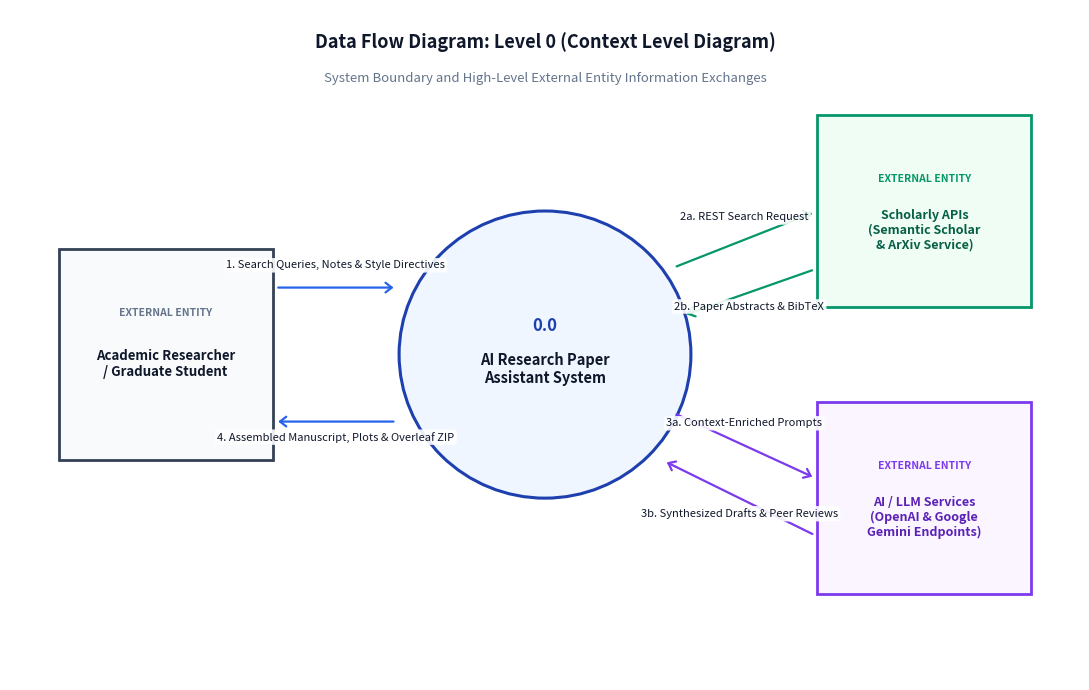
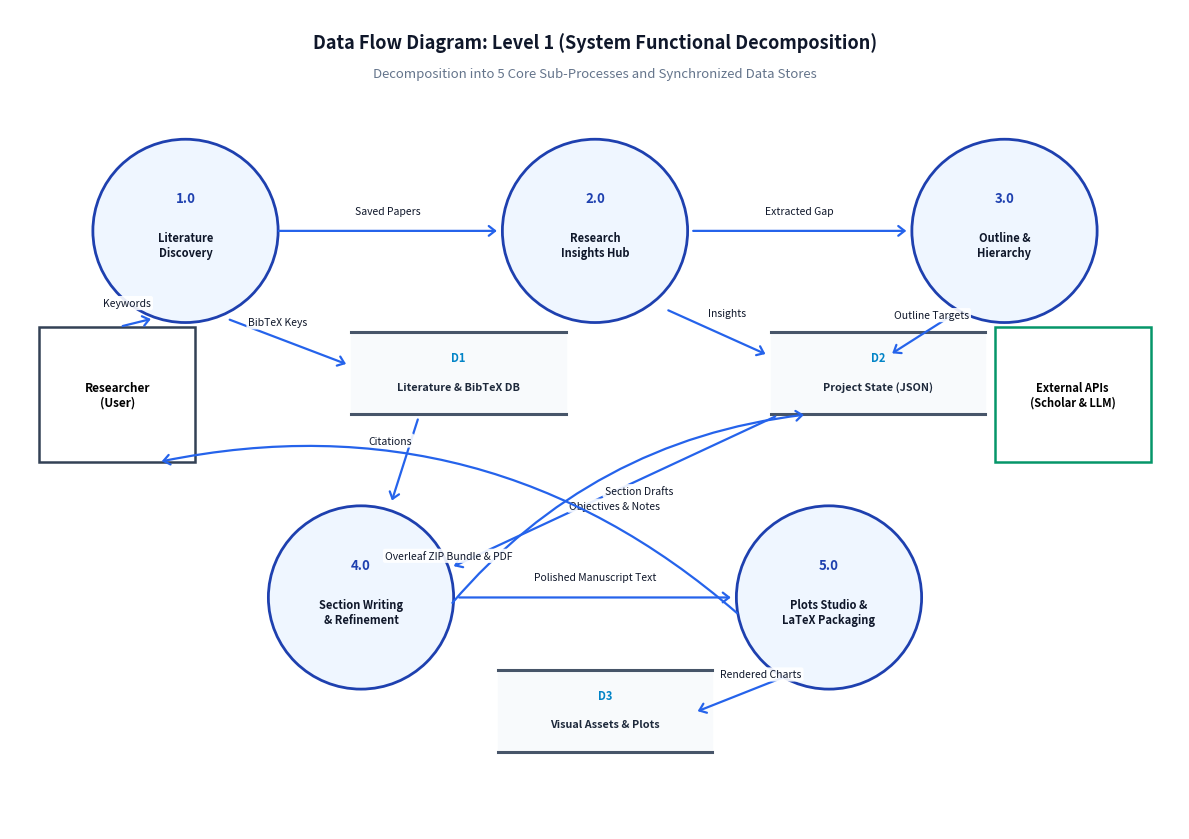
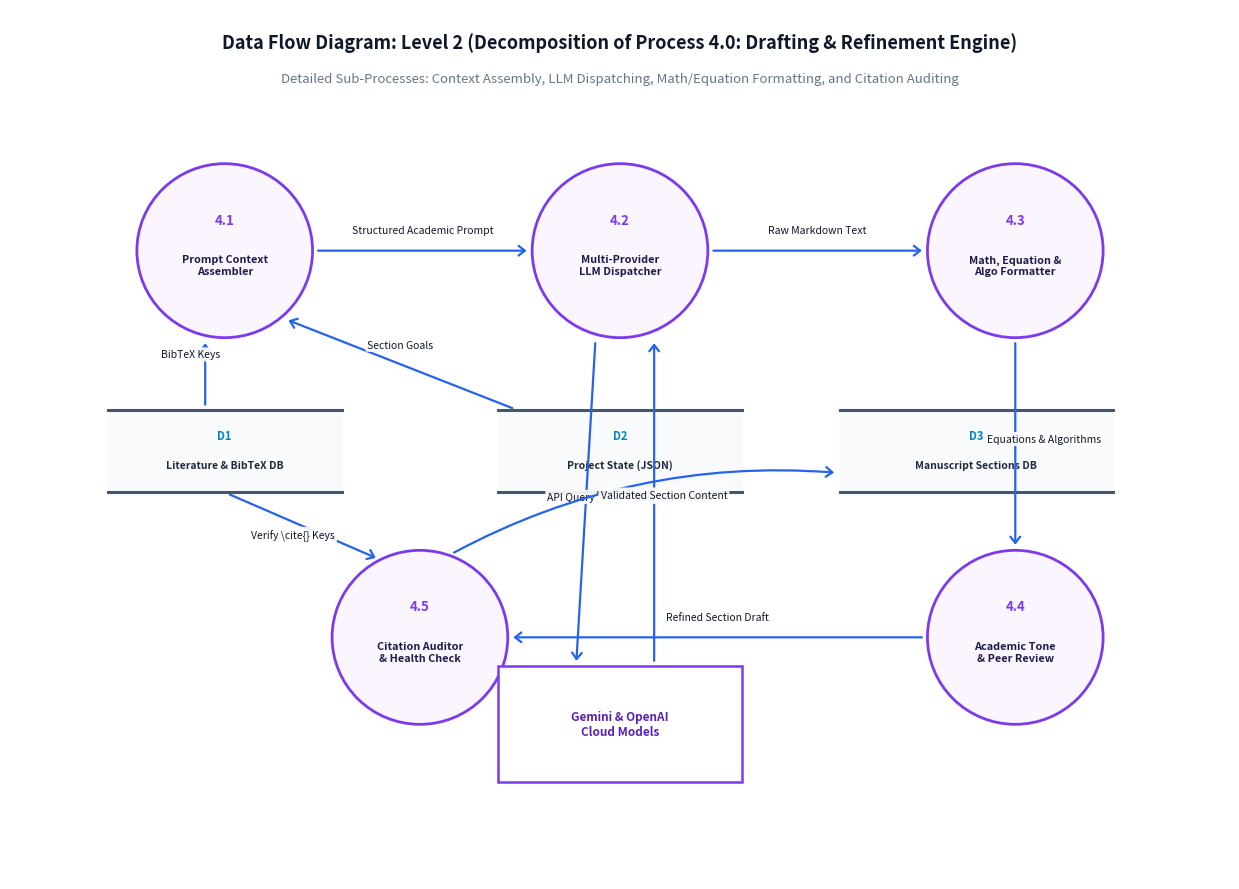

Source code (Python) for these figures, in order:
"""
Generates pristine, publication-grade DFD Level 0, Level 1, and Level 2 diagrams
with perfect alignment, professional color palettes, and zero text overlap.
"""

from pathlib import Path
import matplotlib
matplotlib.use("Agg")
import matplotlib.pyplot as plt
import matplotlib.patches as patches

OUTPUT_DIR = Path("outputs/report_assets")
OUTPUT_DIR.mkdir(parents=True, exist_ok=True)


def draw_arrow(ax, start, end, label, label_pos=(0.5, 0.5), label_offset=(0, 0.15),
               color="#2563eb", fontsize=8.5, ha="center", va="bottom", rad=0.0):
    """Draws an arrow with a neatly positioned text label."""
    connectionstyle = f"arc3,rad={rad}" if rad != 0.0 else "arc3"
    ax.annotate(
        "", xy=end, xytext=start,
        arrowprops=dict(
            arrowstyle="->,head_width=0.35,head_length=0.45",
            color=color, lw=1.6,
            shrinkA=4, shrinkB=4,
            connectionstyle=connectionstyle
        )
    )
    # Calculate mid point for label
    lx = start[0] + (end[0] - start[0]) * label_pos[0] + label_offset[0]
    ly = start[1] + (end[1] - start[1]) * label_pos[1] + label_offset[1]
    ax.text(lx, ly, label, fontsize=fontsize, ha=ha, va=va, color="#0f172a",
            bbox=dict(boxstyle="round,pad=0.2", fc="#ffffff", ec="none", alpha=0.9))


def create_dfd_level_0():
    fig, ax = plt.subplots(figsize=(11, 7), dpi=300)
    ax.set_xlim(0, 11)
    ax.set_ylim(0, 7)
    ax.axis("off")

    # Diagram Title
    ax.text(5.5, 6.6, "Data Flow Diagram: Level 0 (Context Level Diagram)",
            fontsize=13, fontweight="bold", ha="center", color="#0f172a")
    ax.text(5.5, 6.25, "System Boundary and High-Level External Entity Information Exchanges",
            fontsize=9.5, fontstyle="italic", ha="center", color="#64748b")

    # Center Process (Circle)
    proc_circle = patches.Circle((5.5, 3.4), 1.5, ec="#1e40af", fc="#eff6ff", lw=2.2, zorder=2)
    ax.add_patch(proc_circle)
    ax.text(5.5, 3.7, "0.0", fontsize=12, fontweight="bold", ha="center", va="center", color="#1e40af")
    ax.text(5.5, 3.25, "AI Research Paper\nAssistant System", fontsize=10.5, fontweight="bold",
            ha="center", va="center", color="#0f172a")

    # External Entity Left: Academic Researcher / Student
    ent_left = patches.Rectangle((0.5, 2.3), 2.2, 2.2, ec="#334155", fc="#f8fafc", lw=2, zorder=2)
    ax.add_patch(ent_left)
    ax.text(1.6, 3.8, "EXTERNAL ENTITY", fontsize=7.5, fontweight="bold", ha="center", color="#64748b")
    ax.text(1.6, 3.3, "Academic Researcher\n/ Graduate Student", fontsize=9.5, fontweight="bold",
            ha="center", va="center", color="#0f172a")

    # External Entity Right Top: Semantic Scholar & ArXiv APIs
    ent_rt = patches.Rectangle((8.3, 3.9), 2.2, 2.0, ec="#059669", fc="#f0fdf4", lw=2, zorder=2)
    ax.add_patch(ent_rt)
    ax.text(9.4, 5.2, "EXTERNAL ENTITY", fontsize=7.5, fontweight="bold", ha="center", color="#059669")
    ax.text(9.4, 4.7, "Scholarly APIs\n(Semantic Scholar\n& ArXiv Service)", fontsize=9, fontweight="bold",
            ha="center", va="center", color="#065f46")

    # External Entity Right Bottom: Generative AI LLM Services
    ent_rb = patches.Rectangle((8.3, 0.9), 2.2, 2.0, ec="#7c3aed", fc="#faf5ff", lw=2, zorder=2)
    ax.add_patch(ent_rb)
    ax.text(9.4, 2.2, "EXTERNAL ENTITY", fontsize=7.5, fontweight="bold", ha="center", color="#7c3aed")
    ax.text(9.4, 1.7, "AI / LLM Services\n(OpenAI & Google\nGemini Endpoints)", fontsize=9, fontweight="bold",
            ha="center", va="center", color="#5b21b6")

    # Data Flows: User <-> Process
    draw_arrow(ax, (2.7, 4.1), (4.0, 4.1), "1. Search Queries, Notes & Style Directives",
               label_pos=(0.5, 0.5), label_offset=(0, 0.18), color="#2563eb", fontsize=8)
    draw_arrow(ax, (4.0, 2.7), (2.7, 2.7), "4. Assembled Manuscript, Plots & Overleaf ZIP",
               label_pos=(0.5, 0.5), label_offset=(0, -0.22), color="#2563eb", fontsize=8)

    # Data Flows: Process <-> Scholarly APIs
    draw_arrow(ax, (6.8, 4.3), (8.3, 4.9), "2a. REST Search Request",
               label_pos=(0.5, 0.5), label_offset=(0, 0.18), color="#059669", fontsize=8)
    draw_arrow(ax, (8.3, 4.3), (6.9, 3.8), "2b. Paper Abstracts & BibTeX",
               label_pos=(0.5, 0.5), label_offset=(0, -0.2), color="#059669", fontsize=8)

    # Data Flows: Process <-> LLM Services
    draw_arrow(ax, (6.8, 2.8), (8.3, 2.1), "3a. Context-Enriched Prompts",
               label_pos=(0.5, 0.5), label_offset=(0, 0.18), color="#7c3aed", fontsize=8)
    draw_arrow(ax, (8.3, 1.5), (6.7, 2.3), "3b. Synthesized Drafts & Peer Reviews",
               label_pos=(0.5, 0.5), label_offset=(0, -0.22), color="#7c3aed", fontsize=8)

    plt.tight_layout()
    fig.savefig(OUTPUT_DIR / "dfd_level_0.png", bbox_inches="tight")
    plt.close(fig)
    print("DFD Level 0 created successfully!")


def create_dfd_level_1():
    fig, ax = plt.subplots(figsize=(12, 8.5), dpi=300)
    ax.set_xlim(0, 12)
    ax.set_ylim(0, 8.5)
    ax.axis("off")

    ax.text(6.0, 8.1, "Data Flow Diagram: Level 1 (System Functional Decomposition)",
            fontsize=13, fontweight="bold", ha="center", color="#0f172a")
    ax.text(6.0, 7.8, "Decomposition into 5 Core Sub-Processes and Synchronized Data Stores",
            fontsize=9.5, fontstyle="italic", ha="center", color="#64748b")

    def draw_proc(x, y, num, name):
        c = patches.Circle((x, y), 0.95, ec="#1e40af", fc="#eff6ff", lw=2, zorder=3)
        ax.add_patch(c)
        ax.text(x, y+0.3, num, fontsize=9.5, fontweight="bold", ha="center", color="#1e40af")
        ax.text(x, y-0.15, name, fontsize=8, fontweight="bold", ha="center", va="center", color="#0f172a")

    def draw_ds(x, y, w, h, ds_id, ds_name):
        ax.plot([x, x+w], [y, y], color="#475569", lw=2.2, zorder=3)
        ax.plot([x, x+w], [y+h, y+h], color="#475569", lw=2.2, zorder=3)
        ax.fill([x, x+w, x+w, x], [y, y, y+h, y+h], color="#f8fafc", zorder=2)
        ax.text(x+w/2, y+h*0.65, ds_id, fontsize=8, fontweight="bold", ha="center", color="#0284c7")
        ax.text(x+w/2, y+h*0.3, ds_name, fontsize=7.8, fontweight="bold", ha="center", color="#1e293b")

    # 5 Main Processes
    draw_proc(1.8, 6.2, "1.0", "Literature\nDiscovery")
    draw_proc(6.0, 6.2, "2.0", "Research\nInsights Hub")
    draw_proc(10.2, 6.2, "3.0", "Outline &\nHierarchy")
    draw_proc(3.6, 2.4, "4.0", "Section Writing\n& Refinement")
    draw_proc(8.4, 2.4, "5.0", "Plots Studio &\nLaTeX Packaging")

    # 3 Data Stores
    draw_ds(3.5, 4.3, 2.2, 0.85, "D1", "Literature & BibTeX DB")
    draw_ds(7.8, 4.3, 2.2, 0.85, "D2", "Project State (JSON)")
    draw_ds(5.0, 0.8, 2.2, 0.85, "D3", "Visual Assets & Plots")

    # External Entities
    ent_u = patches.Rectangle((0.3, 3.8), 1.6, 1.4, ec="#334155", fc="#ffffff", lw=1.8, zorder=3)
    ax.add_patch(ent_u)
    ax.text(1.1, 4.5, "Researcher\n(User)", fontsize=8.5, fontweight="bold", ha="center", va="center")

    ent_ext = patches.Rectangle((10.1, 3.8), 1.6, 1.4, ec="#059669", fc="#ffffff", lw=1.8, zorder=3)
    ax.add_patch(ent_ext)
    ax.text(10.9, 4.5, "External APIs\n(Scholar & LLM)", fontsize=8, fontweight="bold", ha="center", va="center")

    # Flows: User to 1.0 & 2.0
    draw_arrow(ax, (1.1, 5.2), (1.5, 5.3), "Keywords", label_offset=(-0.1, 0.15), fontsize=7.5)
    draw_arrow(ax, (2.7, 6.2), (5.05, 6.2), "Saved Papers", label_offset=(0, 0.15), fontsize=7.5)
    draw_arrow(ax, (6.95, 6.2), (9.25, 6.2), "Extracted Gap", label_offset=(0, 0.15), fontsize=7.5)

    # 1.0 to D1
    draw_arrow(ax, (2.2, 5.3), (3.5, 4.8), "BibTeX Keys", label_offset=(-0.1, 0.15), fontsize=7.5)

    # 2.0 to D2
    draw_arrow(ax, (6.7, 5.4), (7.8, 4.9), "Insights", label_offset=(0.1, 0.15), fontsize=7.5)

    # 3.0 to D2
    draw_arrow(ax, (9.7, 5.35), (9.0, 4.9), "Outline Targets", label_offset=(0.1, 0.15), fontsize=7.5)

    # D1 to 4.0
    draw_arrow(ax, (4.2, 4.3), (3.9, 3.35), "Citations", label_offset=(-0.15, 0.15), fontsize=7.5)

    # D2 to 4.0
    draw_arrow(ax, (7.9, 4.3), (4.5, 2.7), "Objectives & Notes", label_offset=(0, -0.2), fontsize=7.5)

    # 4.0 to D2 (Save drafts)
    draw_arrow(ax, (4.5, 2.3), (8.2, 4.3), "Section Drafts", label_offset=(0.1, 0.15), fontsize=7.5, rad=-0.2)

    # 4.0 to 5.0
    draw_arrow(ax, (4.55, 2.4), (7.45, 2.4), "Polished Manuscript Text", label_offset=(0, 0.16), fontsize=7.5)

    # 5.0 to D3
    draw_arrow(ax, (8.0, 1.6), (7.0, 1.2), "Rendered Charts", label_offset=(0.2, 0.15), fontsize=7.5)

    # 5.0 to User
    draw_arrow(ax, (7.5, 2.2), (1.5, 3.8), "Overleaf ZIP Bundle & PDF", label_offset=(0, -0.22), fontsize=7.5, rad=0.25)

    plt.tight_layout()
    fig.savefig(OUTPUT_DIR / "dfd_level_1.png", bbox_inches="tight")
    plt.close(fig)
    print("DFD Level 1 created successfully!")


def create_dfd_level_2():
    fig, ax = plt.subplots(figsize=(12.5, 9), dpi=300)
    ax.set_xlim(0, 12.5)
    ax.set_ylim(0, 9)
    ax.axis("off")

    ax.text(6.25, 8.6, "Data Flow Diagram: Level 2 (Decomposition of Process 4.0: Drafting & Refinement Engine)",
            fontsize=13, fontweight="bold", ha="center", color="#0f172a")
    ax.text(6.25, 8.25, "Detailed Sub-Processes: Context Assembly, LLM Dispatching, Math/Equation Formatting, and Citation Auditing",
            fontsize=9.5, fontstyle="italic", ha="center", color="#64748b")

    def draw_subproc(x, y, num, name):
        c = patches.Circle((x, y), 0.9, ec="#7c3aed", fc="#faf5ff", lw=2, zorder=3)
        ax.add_patch(c)
        ax.text(x, y+0.28, num, fontsize=9.5, fontweight="bold", ha="center", color="#7c3aed")
        ax.text(x, y-0.15, name, fontsize=7.8, fontweight="bold", ha="center", va="center", color="#1e1b4b")

    def draw_ds(x, y, w, h, ds_id, ds_name):
        ax.plot([x, x+w], [y, y], color="#475569", lw=2.2, zorder=3)
        ax.plot([x, x+w], [y+h, y+h], color="#475569", lw=2.2, zorder=3)
        ax.fill([x, x+w, x+w, x], [y, y, y+h, y+h], color="#f8fafc", zorder=2)
        ax.text(x+w/2, y+h*0.65, ds_id, fontsize=8, fontweight="bold", ha="center", color="#0284c7")
        ax.text(x+w/2, y+h*0.3, ds_name, fontsize=7.5, fontweight="bold", ha="center", color="#1e293b")

    # 5 Level 2 Sub-Processes for Process 4.0
    draw_subproc(2.2, 6.5, "4.1", "Prompt Context\nAssembler")
    draw_subproc(6.25, 6.5, "4.2", "Multi-Provider\nLLM Dispatcher")
    draw_subproc(10.3, 6.5, "4.3", "Math, Equation &\nAlgo Formatter")
    draw_subproc(10.3, 2.5, "4.4", "Academic Tone\n& Peer Review")
    draw_subproc(4.2, 2.5, "4.5", "Citation Auditor\n& Health Check")

    # Data Stores
    draw_ds(1.0, 4.0, 2.4, 0.85, "D1", "Literature & BibTeX DB")
    draw_ds(5.0, 4.0, 2.5, 0.85, "D2", "Project State (JSON)")
    draw_ds(8.5, 4.0, 2.8, 0.85, "D3", "Manuscript Sections DB")

    # External Entity: LLM APIs (Gemini/OpenAI)
    ent_llm = patches.Rectangle((5.0, 1.0), 2.5, 1.2, ec="#7c3aed", fc="#ffffff", lw=1.8, zorder=3)
    ax.add_patch(ent_llm)
    ax.text(6.25, 1.6, "Gemini & OpenAI\nCloud Models", fontsize=8.5, fontweight="bold", ha="center", va="center", color="#5b21b6")

    # Flows:
    # D2 -> 4.1 (Retrieve metadata & outline objectives)
    draw_arrow(ax, (5.2, 4.85), (2.8, 5.8), "Section Goals", label_offset=(0, 0.15), fontsize=7.5)
    # D1 -> 4.1 (Retrieve citation keys)
    draw_arrow(ax, (2.0, 4.85), (2.0, 5.6), "BibTeX Keys", label_offset=(-0.15, 0.15), fontsize=7.5)

    # 4.1 -> 4.2 (Context prompt)
    draw_arrow(ax, (3.1, 6.5), (5.35, 6.5), "Structured Academic Prompt", label_offset=(0, 0.16), fontsize=7.5)

    # 4.2 <-> External LLM
    draw_arrow(ax, (6.0, 5.6), (5.8, 2.2), "API Query", label_offset=(-0.15, 0), fontsize=7.5)
    draw_arrow(ax, (6.6, 2.2), (6.6, 5.6), "Raw Generation", label_offset=(0.2, 0), fontsize=7.5)

    # 4.2 -> 4.3 (Raw draft)
    draw_arrow(ax, (7.15, 6.5), (9.4, 6.5), "Raw Markdown Text", label_offset=(0, 0.16), fontsize=7.5)

    # 4.3 -> 4.4 (Formatted LaTeX equations)
    draw_arrow(ax, (10.3, 5.6), (10.3, 3.4), "Equations & Algorithms", label_offset=(0.3, 0), fontsize=7.5)

    # 4.4 -> 4.5 (Polished draft to audit)
    draw_arrow(ax, (9.4, 2.5), (5.1, 2.5), "Refined Section Draft", label_offset=(0, 0.16), fontsize=7.5)

    # D1 -> 4.5 (Verify citations)
    draw_arrow(ax, (2.2, 4.0), (3.8, 3.3), "Verify \\cite{} Keys", label_offset=(-0.1, -0.15), fontsize=7.5)

    # 4.5 -> D3 (Save verified draft)
    draw_arrow(ax, (4.5, 3.35), (8.5, 4.2), "Validated Section Content", label_offset=(0.2, 0.15), fontsize=7.5, rad=-0.15)

    plt.tight_layout()
    fig.savefig(OUTPUT_DIR / "dfd_level_2.png", bbox_inches="tight")
    plt.close(fig)
    print("DFD Level 2 created successfully!")


if __name__ == "__main__":
    create_dfd_level_0()
    create_dfd_level_1()
    create_dfd_level_2()
    print("All DFDs generated with zero text overlap!")
